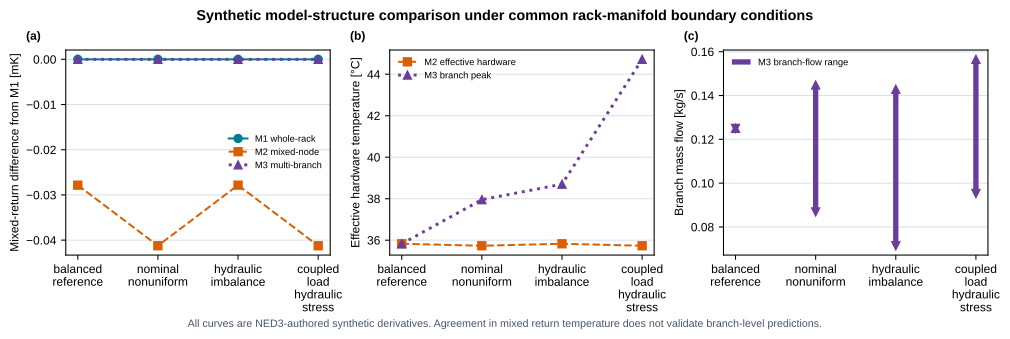

Source data for this figure (header and first rows):
scenario_id, m1_mixed_return_temperature_c, m2_mixed_return_temperature_c, m2_effective_hardware_temperature_c, m3_mixed_return_temperature_c, m3_peak_effective_hardware_temperature_c, m3_min_branch_flow_kg_s, m3_max_branch_flow_kg_s, m3_pressure_drop_pa, m3_pump_power_w, m3_energy_residual_w, m3_mass_flow_residual_kg_s
balanced_reference, 33.83, 33.83, 35.83, 33.83, 35.83, 0.125, 0.125, 15625, 13.06, -4.547473508864641e-12, 0.0
nominal_nonuniform, 33.83, 33.83, 35.73, 33.83, 37.95, 0.08688, 0.1448, 18868, 15.77, -2.7284841053187847e-12, 1.1102230246251565e-16
hydraulic_imbalance, 33.83, 33.83, 35.83, 33.83, 38.7, 0.07143, 0.1429, 20408, 17.06, -6.366462912410498e-12, 0.0
coupled_load_hydraulic_stress, 33.83, 33.83, 35.73, 33.83, 44.72, 0.09525, 0.1565, 24498, 20.48, -2.7284841053187847e-12, 0.0
